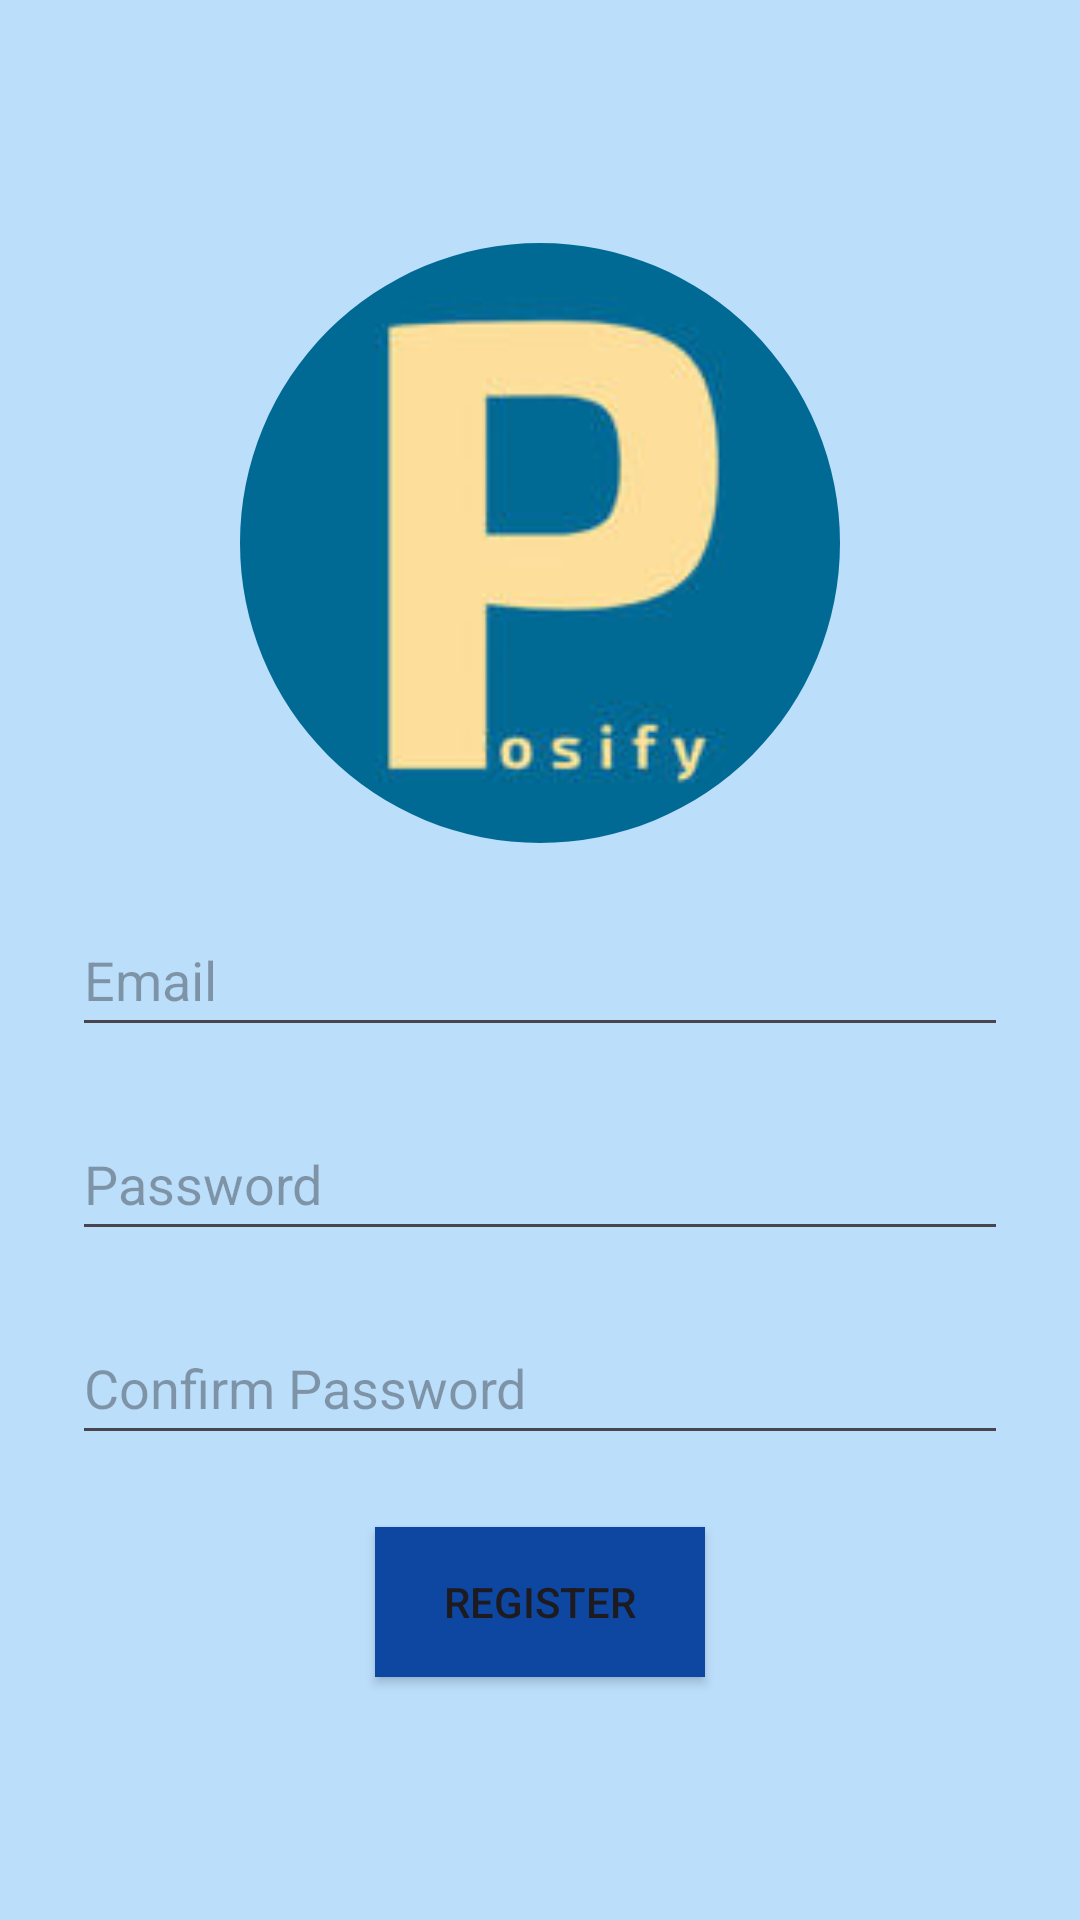

This screen was rendered from an Android layout file. Write that file and the resources it references.
<!-- AndroidManifest.xml: application theme Theme.Posify -->
<!-- res/layout/signin_page.xml -->
<?xml version="1.0" encoding="utf-8"?>
<LinearLayout xmlns:android="http://schemas.android.com/apk/res/android"
    xmlns:app="http://schemas.android.com/apk/res-auto"
    android:orientation="vertical"
    android:padding="24dp"
    android:gravity="center"
    android:layout_width="match_parent"
    android:layout_height="match_parent"
    android:background="@color/blue_2">

    <com.google.android.material.imageview.ShapeableImageView
        android:id="@+id/app_logo"
        android:layout_width="200dp"
        android:layout_height="200dp"
        android:layout_centerInParent="true"
        android:contentDescription="@string/app_logo"
        android:src="@drawable/app_icon"
        app:shapeAppearanceOverlay="@style/CircleImageView"
        android:scaleType="centerCrop"/>

    <EditText
        android:id="@+id/etEmail"
        android:layout_marginTop="20dp"
        android:layout_width="match_parent"
        android:layout_height="wrap_content"
        android:hint="Email"
        android:inputType="textEmailAddress"
        android:minHeight="48dp" />

    <EditText
        android:id="@+id/etPassword"
        android:layout_width="match_parent"
        android:layout_height="wrap_content"
        android:layout_marginTop="20dp"
        android:hint="Password"
        android:inputType="textPassword"
        android:minHeight="48dp" />

    <EditText
        android:id="@+id/etConfirmPassword"
        android:layout_width="match_parent"
        android:layout_height="wrap_content"
        android:layout_marginTop="20dp"
        android:hint="Confirm Password"
        android:inputType="textPassword"
        android:minHeight="48dp" />

    <Button
        android:id="@+id/btRegister"
        android:text="@string/register"
        android:layout_width="110dp"
        android:layout_height="50dp"
        android:background="@color/blue_10"
        android:layout_marginTop="24dp" />

    <TextView
        android:id="@+id/tvError"
        android:textColor="@color/blue_3"
        android:visibility="gone"
        android:layout_marginTop="12dp"
        android:layout_width="wrap_content"
        android:layout_height="wrap_content" />
</LinearLayout>
<!-- resources referenced by this layout -->
<resources>
  <color name="blue_10">#0D47A1</color>
  <color name="blue_2">#BBDEFB</color>
  <color name="blue_3">#90CAF9</color>
  <!-- drawable app_icon: png bitmap (drawable, 4364 bytes) -->
  <string name="app_logo">App Logo</string>
  <string name="register">Register</string>
  <style name="CircleImageView">
          <item name="cornerFamily">rounded</item>
          <item name="cornerSize">50%</item>
      </style>
  <style name="Theme.Posify" parent="Base.Theme.Posify" />
  <style name="Base.Theme.Posify" parent="Theme.Material3.Light.NoActionBar">
          
          
      </style>
</resources>
